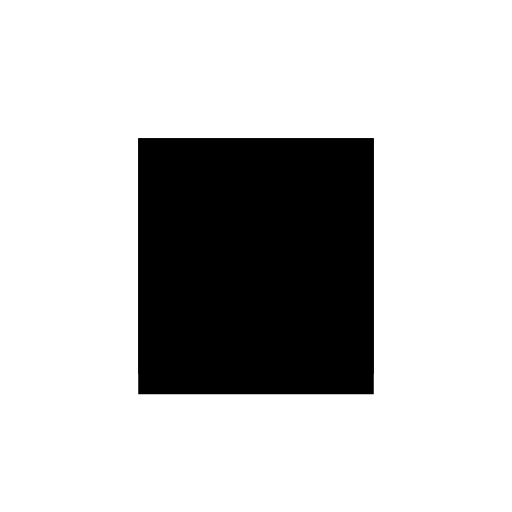
t = 0.00 s
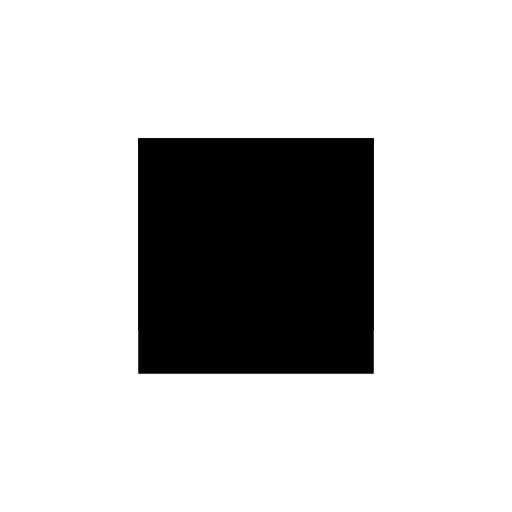
t = 0.33 s
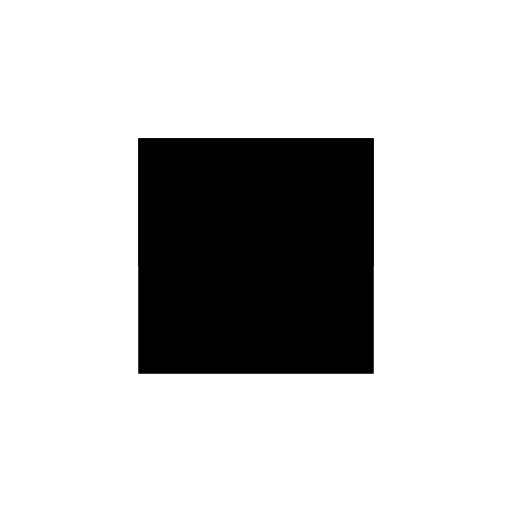
t = 0.65 s
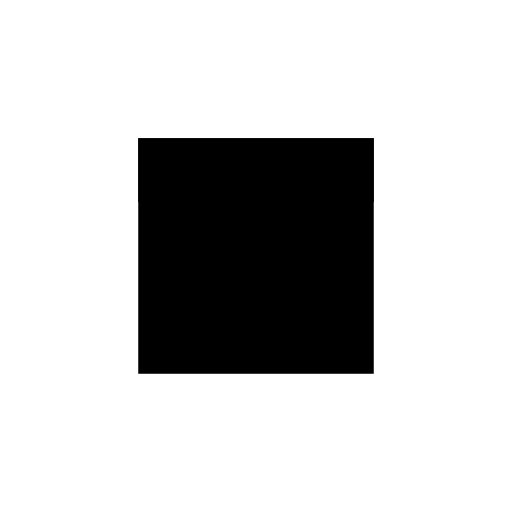
t = 0.98 s
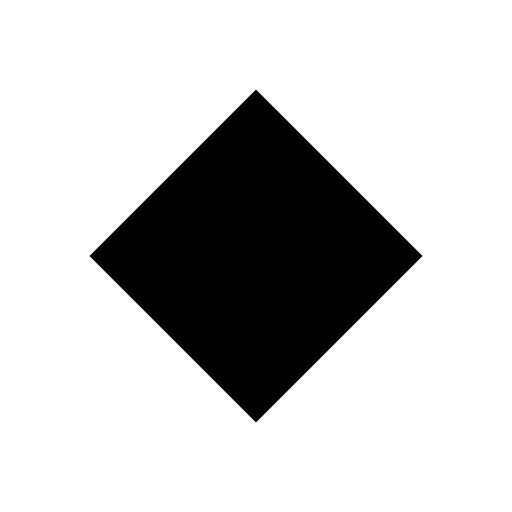
t = 1.43 s
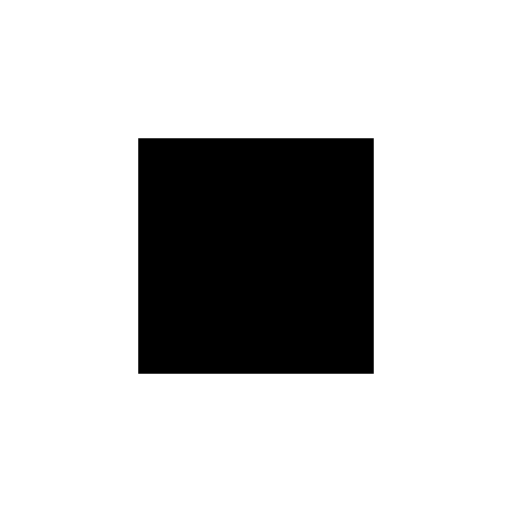
t = 1.80 s

The animated SVG that drew these frames (rendered in a browser with its animation timeline set to each time). Animation: 2 SMIL elements (animate=1,animateTransform=1); one cycle of 1.80 s.

<svg version="1.1" id="L6" xmlns="http://www.w3.org/2000/svg" xmlns:xlink="http://www.w3.org/1999/xlink" x="0px" y="0px"
  viewBox="0 0 100 100" enable-background="new 0 0 100 100" xml:space="preserve">
   <rect fill="#000" stroke="#fff" stroke-width="4" x="25" y="25" width="50" height="50">
  <animateTransform
     attributeName="transform"
     dur="0.5s"
     from="0 50 50"
     to="180 50 50"
     type="rotate"
     id="strokeBox"
     attributeType="XML"
     begin="rectBox.end"/>
  </rect>
   <rect x="27" y="27" fill="#000" width="46" height="50">
  <animate
     attributeName="height"
     dur="1.3s"
     attributeType="XML"
     from="50" 
     to="0"
     id="rectBox" 
     fill="freeze"
     begin="0s;strokeBox.end"/>
  </rect>
</svg>
